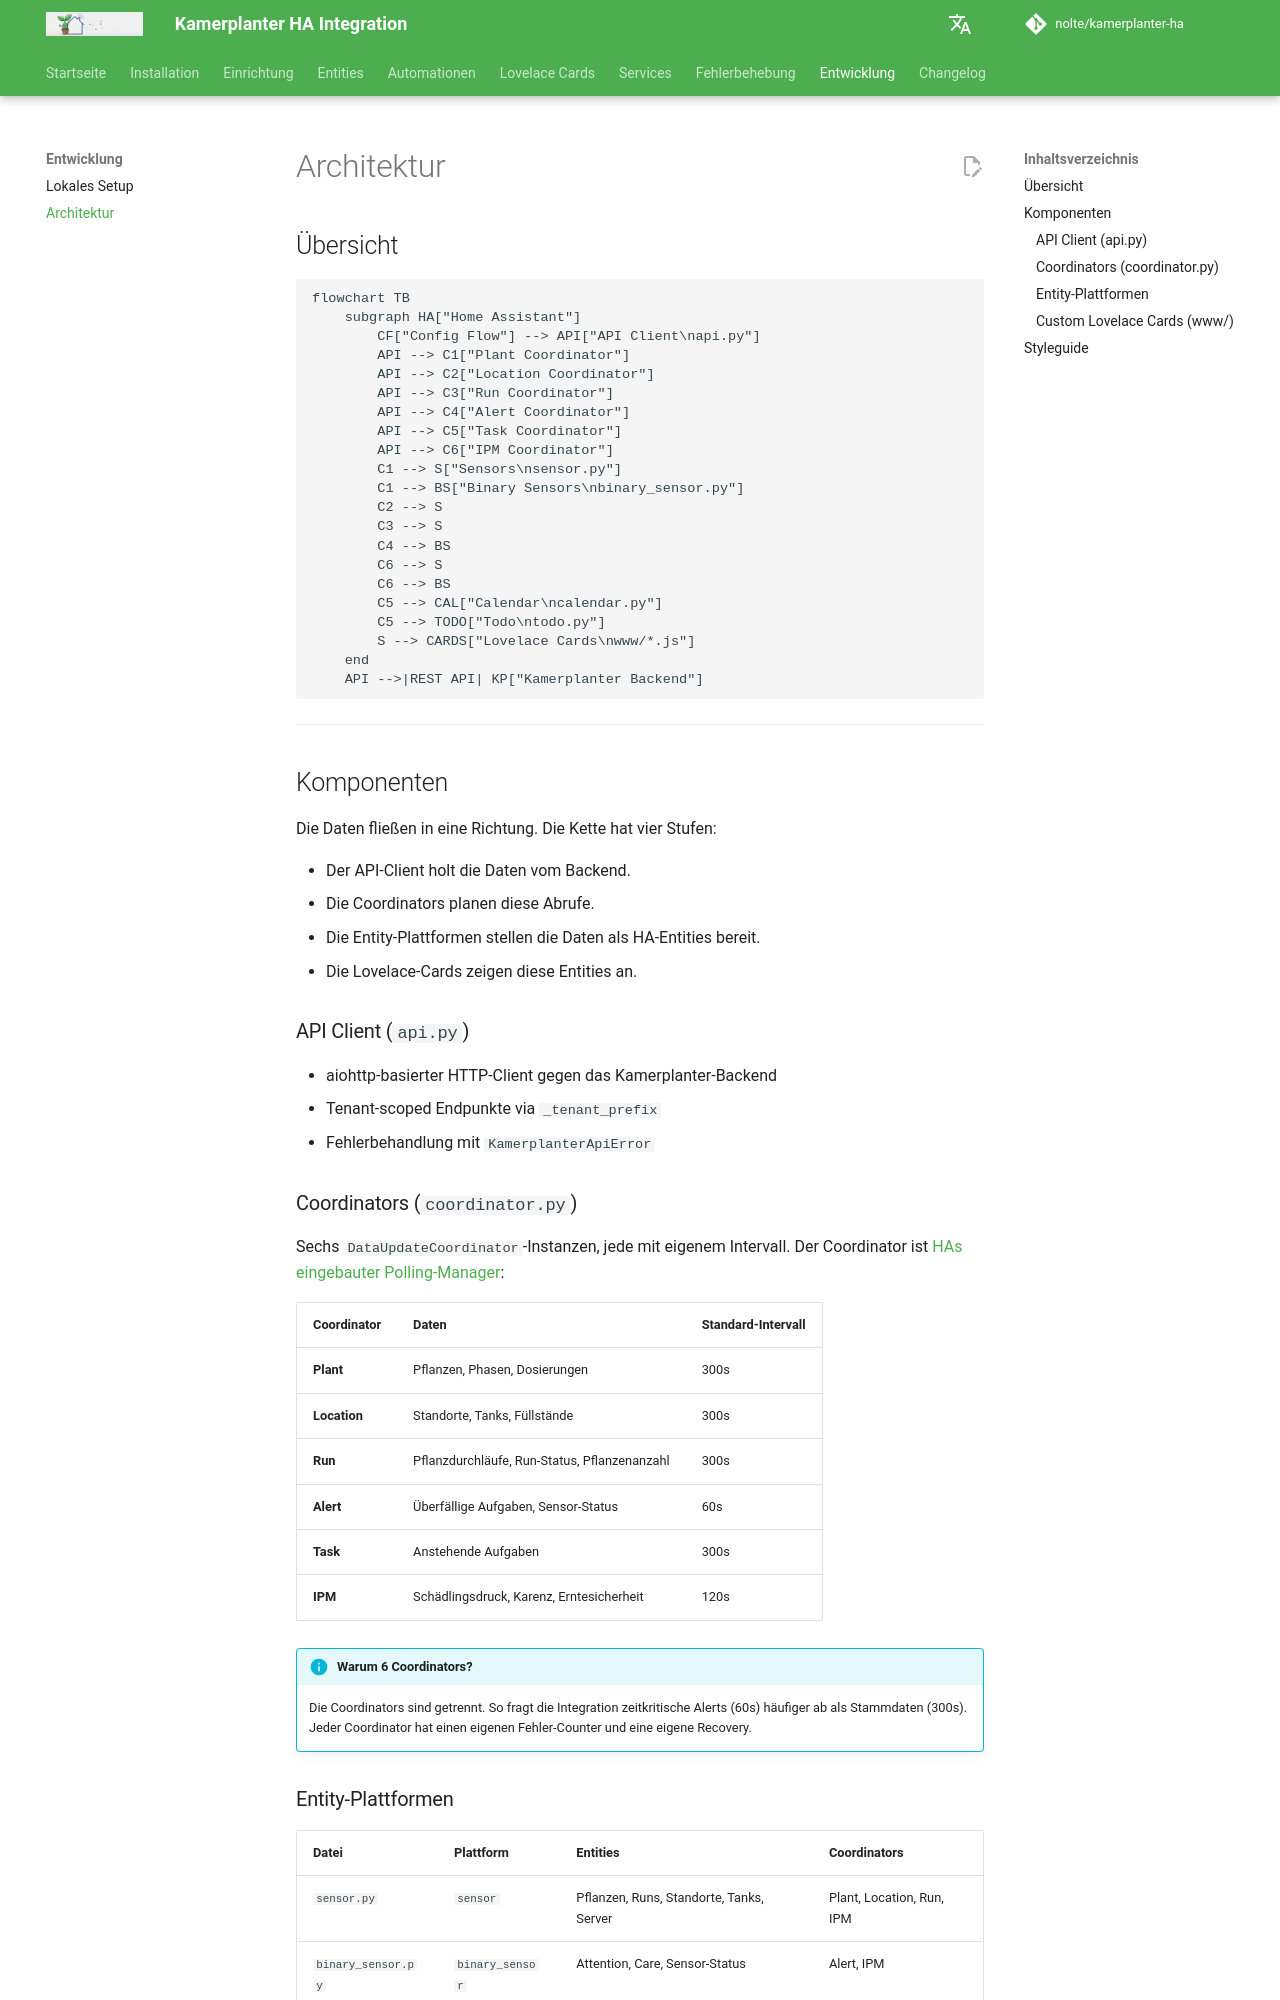

repository: nolte/kamerplanter-ha · page: development/architecture/index.html · generator: mkdocs

---
title: Architektur
audience:
  - maintainers
content_mode: explanation
track: developer-docs
last_updated: 2026-06-24
---
# Architektur

## Übersicht

```mermaid
flowchart TB
    subgraph HA["Home Assistant"]
        CF["Config Flow"] --> API["API Client\napi.py"]
        API --> C1["Plant Coordinator"]
        API --> C2["Location Coordinator"]
        API --> C3["Run Coordinator"]
        API --> C4["Alert Coordinator"]
        API --> C5["Task Coordinator"]
        API --> C6["IPM Coordinator"]
        C1 --> S["Sensors\nsensor.py"]
        C1 --> BS["Binary Sensors\nbinary_sensor.py"]
        C2 --> S
        C3 --> S
        C4 --> BS
        C6 --> S
        C6 --> BS
        C5 --> CAL["Calendar\ncalendar.py"]
        C5 --> TODO["Todo\ntodo.py"]
        S --> CARDS["Lovelace Cards\nwww/*.js"]
    end
    API -->|REST API| KP["Kamerplanter Backend"]
```

---

## Komponenten

Die Daten fließen in eine Richtung. Die Kette hat vier Stufen:

- Der API-Client holt die Daten vom Backend.
- Die Coordinators planen diese Abrufe.
- Die Entity-Plattformen stellen die Daten als HA-Entities bereit.
- Die Lovelace-Cards zeigen diese Entities an.

### API Client (`api.py`)

- aiohttp-basierter HTTP-Client gegen das Kamerplanter-Backend
- Tenant-scoped Endpunkte via `_tenant_prefix`
- Fehlerbehandlung mit `KamerplanterApiError`

### Coordinators (`coordinator.py`)

Sechs `DataUpdateCoordinator`-Instanzen, jede mit eigenem Intervall. Der Coordinator ist [HAs eingebauter Polling-Manager](https://developers.home-assistant.io/docs/integration_fetching_data/):

| Coordinator | Daten | Standard-Intervall |
|-------------|-------|-------------------|
| **Plant** | Pflanzen, Phasen, Dosierungen | 300s |
| **Location** | Standorte, Tanks, Füllstände | 300s |
| **Run** | Pflanzdurchläufe, Run-Status, Pflanzenanzahl | 300s |
| **Alert** | Überfällige Aufgaben, Sensor-Status | 60s |
| **Task** | Anstehende Aufgaben | 300s |
| **IPM** | Schädlingsdruck, Karenz, Erntesicherheit | 120s |

!!! info "Warum 6 Coordinators?"
    Die Coordinators sind getrennt. So fragt die Integration zeitkritische Alerts (60s) häufiger ab als Stammdaten (300s). Jeder Coordinator hat einen eigenen Fehler-Counter und eine eigene Recovery.
